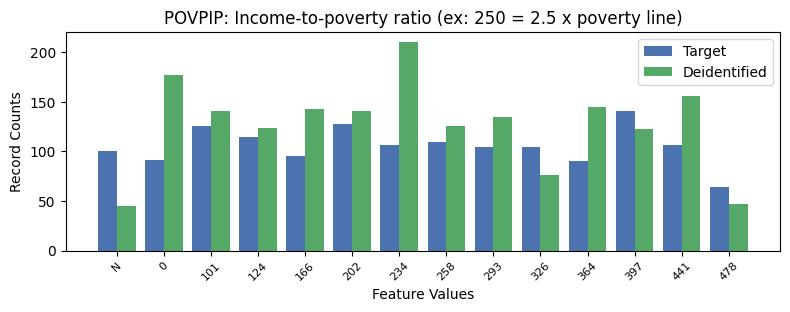

Values plotted in this chart, from the file beside it:
, POVPIP, count_target, count_deidentified
0, 16, 1244, 1010
1, 10, 141, 123
2, 4, 128, 141
3, 1, 126, 141
4, 2, 115, 124
5, 6, 110, 126
6, 5, 106, 210
7, 11, 106, 156
8, 7, 104, 135
9, 8, 104, 76
10, -1, 100, 45
11, 3, 95, 143
12, 0, 91, 177
13, 9, 90, 145
14, 12, 64, 47
